Run: headless pygame with SDL's dummy video driver; simulated clock (each Clock.tick advances the game by its frame time, no real sleeping); random seed 0; keys injected as events and as key.get_pressed() state; no mouse input.
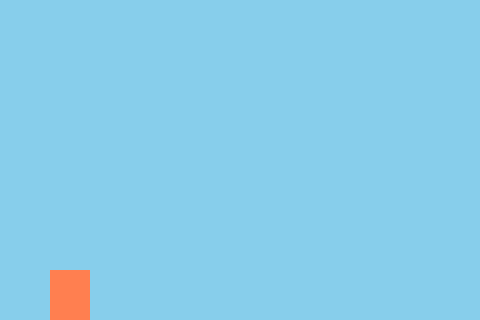
Frame 1 of 4 · flips 1–60 · no input
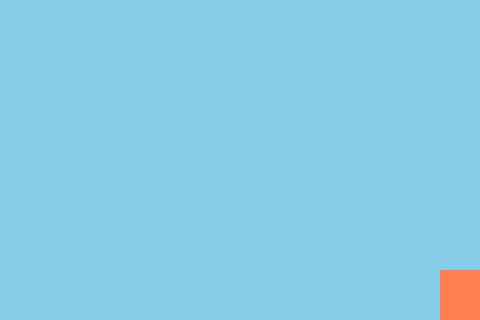
Frame 2 of 4 · flips 61–180 · tapped SPACE, RETURN · held RIGHT (→), D
Frame 3 of 4 · flips 181–300 · held DOWN (↓), S · screen unchanged from frame 2, image omitted
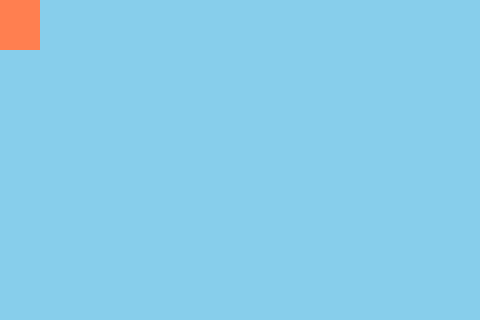
Frame 4 of 4 · flips 301–420 · held LEFT (←), A, UP (↑), W

The pygame program that drew these frames:

import pygame
import sys

if not pygame.font:print('warning fonts disabled')
if not pygame.mixer:print('warning sound disabled')

pygame.init()
clock = pygame.time.Clock()

size = (480, 320)

BLACK = (0,0,0)
WHITE = (255,255,255)
RED = (255,0,0)
GREEN = (0,255,0)
BLUE = (0,0,255)

CORAL = (255,127,80)
LIGHT_GREEN = (144,238,144)
SKY_BLUE = (135,206,235)

screen = pygame.display.set_mode(size)

height = 50
width = 40
x = 50
y = size[1] - height
speed = 5

running = True

while running:
    clock.tick(10)
    for event in pygame.event.get():
        if event.type == pygame.QUIT:
            sys.exit()
    keys = pygame.key.get_pressed()
    print(keys)
    if keys[pygame.K_a] and x > 0:
        x -= speed
    if keys[pygame.K_d] and x < size[0] - width:
        x += speed
    if keys[pygame.K_w ] and y > 0:
        y -= speed
    if keys[pygame.K_s] and y < size[1] - height:
        y += speed

    screen.fill(SKY_BLUE)
    pygame.draw.rect(screen,CORAL,(x,y,width,height))
    pygame.display.update()
